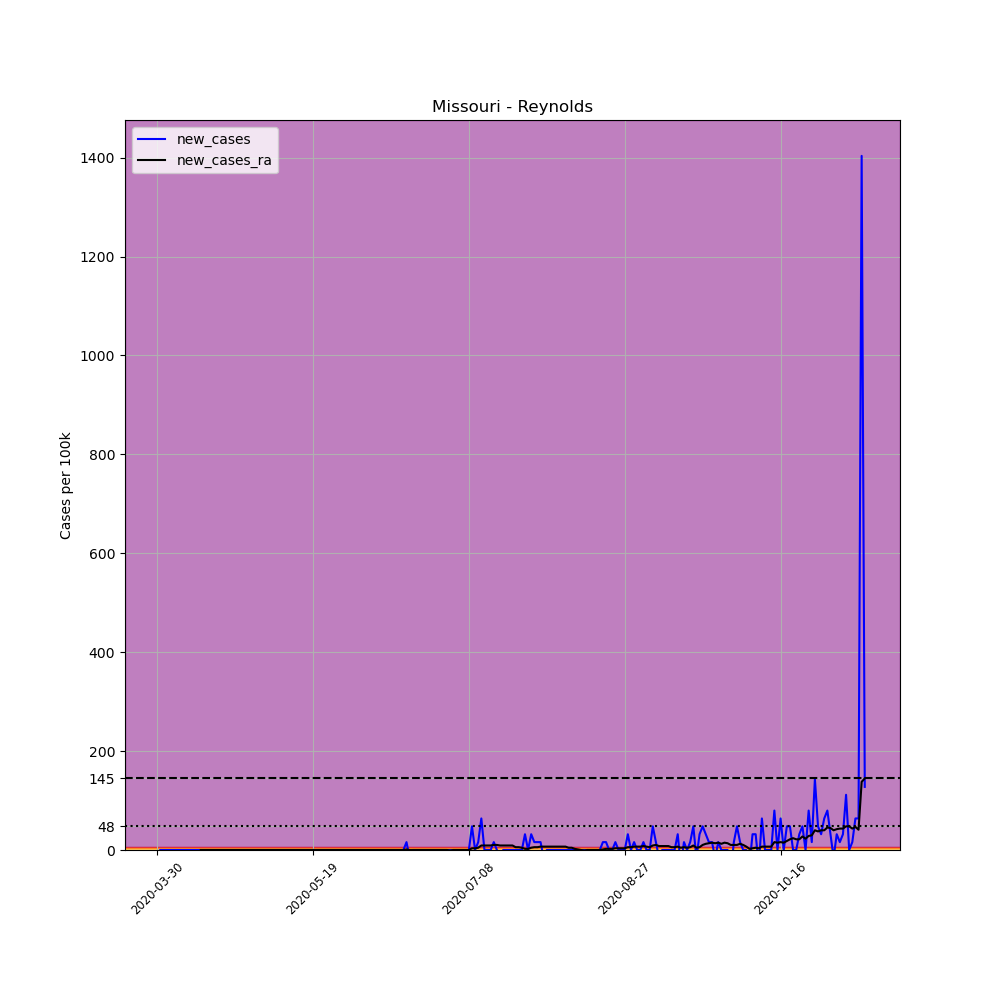

Data behind this chart, as committed beside it:
, date, county, state, fips, cases, deaths, COUNTY, STNAME, CTYNAME, POPESTIMATE2019, per_100k, new_cases, new_cases_ra
476243, 2020-03-30, Reynolds, Missouri, 29179, 2, 0, 179, Missouri, Reynolds, 6270, 31.9, , 
476244, 2020-03-31, Reynolds, Missouri, 29179, 2, 0, 179, Missouri, Reynolds, 6270, 31.9, 0.0, 
476245, 2020-04-01, Reynolds, Missouri, 29179, 2, 0, 179, Missouri, Reynolds, 6270, 31.9, 0.0, 
476246, 2020-04-02, Reynolds, Missouri, 29179, 2, 0, 179, Missouri, Reynolds, 6270, 31.9, 0.0, 
476247, 2020-04-03, Reynolds, Missouri, 29179, 2, 0, 179, Missouri, Reynolds, 6270, 31.9, 0.0, 
476248, 2020-04-04, Reynolds, Missouri, 29179, 2, 0, 179, Missouri, Reynolds, 6270, 31.9, 0.0, 
476249, 2020-04-05, Reynolds, Missouri, 29179, 2, 0, 179, Missouri, Reynolds, 6270, 31.9, 0.0, 
476250, 2020-04-06, Reynolds, Missouri, 29179, 2, 0, 179, Missouri, Reynolds, 6270, 31.9, 0.0, 
476251, 2020-04-07, Reynolds, Missouri, 29179, 2, 0, 179, Missouri, Reynolds, 6270, 31.9, 0.0, 
476252, 2020-04-08, Reynolds, Missouri, 29179, 2, 0, 179, Missouri, Reynolds, 6270, 31.9, 0.0, 
476253, 2020-04-09, Reynolds, Missouri, 29179, 2, 0, 179, Missouri, Reynolds, 6270, 31.9, 0.0, 
476254, 2020-04-10, Reynolds, Missouri, 29179, 2, 0, 179, Missouri, Reynolds, 6270, 31.9, 0.0, 
476255, 2020-04-11, Reynolds, Missouri, 29179, 2, 0, 179, Missouri, Reynolds, 6270, 31.9, 0.0, 
476256, 2020-04-12, Reynolds, Missouri, 29179, 2, 0, 179, Missouri, Reynolds, 6270, 31.9, 0.0, 
476257, 2020-04-13, Reynolds, Missouri, 29179, 2, 0, 179, Missouri, Reynolds, 6270, 31.9, 0.0, 0.0
476258, 2020-04-14, Reynolds, Missouri, 29179, 2, 0, 179, Missouri, Reynolds, 6270, 31.9, 0.0, 0.0
476259, 2020-04-15, Reynolds, Missouri, 29179, 2, 0, 179, Missouri, Reynolds, 6270, 31.9, 0.0, 0.0
476260, 2020-04-16, Reynolds, Missouri, 29179, 2, 0, 179, Missouri, Reynolds, 6270, 31.9, 0.0, 0.0
476261, 2020-04-17, Reynolds, Missouri, 29179, 2, 0, 179, Missouri, Reynolds, 6270, 31.9, 0.0, 0.0
476262, 2020-04-18, Reynolds, Missouri, 29179, 2, 0, 179, Missouri, Reynolds, 6270, 31.9, 0.0, 0.0
476263, 2020-04-19, Reynolds, Missouri, 29179, 2, 0, 179, Missouri, Reynolds, 6270, 31.9, 0.0, 0.0
476264, 2020-04-20, Reynolds, Missouri, 29179, 2, 0, 179, Missouri, Reynolds, 6270, 31.9, 0.0, 0.0
476265, 2020-04-21, Reynolds, Missouri, 29179, 2, 0, 179, Missouri, Reynolds, 6270, 31.9, 0.0, 0.0
476266, 2020-04-22, Reynolds, Missouri, 29179, 2, 0, 179, Missouri, Reynolds, 6270, 31.9, 0.0, 0.0
476267, 2020-04-23, Reynolds, Missouri, 29179, 2, 0, 179, Missouri, Reynolds, 6270, 31.9, 0.0, 0.0
476268, 2020-04-24, Reynolds, Missouri, 29179, 2, 0, 179, Missouri, Reynolds, 6270, 31.9, 0.0, 0.0
476269, 2020-04-25, Reynolds, Missouri, 29179, 2, 0, 179, Missouri, Reynolds, 6270, 31.9, 0.0, 0.0
476270, 2020-04-26, Reynolds, Missouri, 29179, 2, 0, 179, Missouri, Reynolds, 6270, 31.9, 0.0, 0.0
476271, 2020-04-27, Reynolds, Missouri, 29179, 2, 0, 179, Missouri, Reynolds, 6270, 31.9, 0.0, 0.0
476272, 2020-04-28, Reynolds, Missouri, 29179, 2, 0, 179, Missouri, Reynolds, 6270, 31.9, 0.0, 0.0
476273, 2020-04-29, Reynolds, Missouri, 29179, 2, 0, 179, Missouri, Reynolds, 6270, 31.9, 0.0, 0.0
476274, 2020-04-30, Reynolds, Missouri, 29179, 2, 0, 179, Missouri, Reynolds, 6270, 31.9, 0.0, 0.0
476275, 2020-05-01, Reynolds, Missouri, 29179, 2, 0, 179, Missouri, Reynolds, 6270, 31.9, 0.0, 0.0
476276, 2020-05-02, Reynolds, Missouri, 29179, 2, 0, 179, Missouri, Reynolds, 6270, 31.9, 0.0, 0.0
476277, 2020-05-03, Reynolds, Missouri, 29179, 2, 0, 179, Missouri, Reynolds, 6270, 31.9, 0.0, 0.0
476278, 2020-05-04, Reynolds, Missouri, 29179, 2, 0, 179, Missouri, Reynolds, 6270, 31.9, 0.0, 0.0
476279, 2020-05-05, Reynolds, Missouri, 29179, 2, 0, 179, Missouri, Reynolds, 6270, 31.9, 0.0, 0.0
476280, 2020-05-06, Reynolds, Missouri, 29179, 2, 0, 179, Missouri, Reynolds, 6270, 31.9, 0.0, 0.0
476281, 2020-05-07, Reynolds, Missouri, 29179, 2, 0, 179, Missouri, Reynolds, 6270, 31.9, 0.0, 0.0
476282, 2020-05-08, Reynolds, Missouri, 29179, 2, 0, 179, Missouri, Reynolds, 6270, 31.9, 0.0, 0.0
476283, 2020-05-09, Reynolds, Missouri, 29179, 2, 0, 179, Missouri, Reynolds, 6270, 31.9, 0.0, 0.0
476284, 2020-05-10, Reynolds, Missouri, 29179, 2, 0, 179, Missouri, Reynolds, 6270, 31.9, 0.0, 0.0
476285, 2020-05-11, Reynolds, Missouri, 29179, 2, 0, 179, Missouri, Reynolds, 6270, 31.9, 0.0, 0.0
476286, 2020-05-12, Reynolds, Missouri, 29179, 2, 0, 179, Missouri, Reynolds, 6270, 31.9, 0.0, 0.0
476287, 2020-05-13, Reynolds, Missouri, 29179, 2, 0, 179, Missouri, Reynolds, 6270, 31.9, 0.0, 0.0
476288, 2020-05-14, Reynolds, Missouri, 29179, 2, 0, 179, Missouri, Reynolds, 6270, 31.9, 0.0, 0.0
476289, 2020-05-15, Reynolds, Missouri, 29179, 2, 0, 179, Missouri, Reynolds, 6270, 31.9, 0.0, 0.0
476290, 2020-05-16, Reynolds, Missouri, 29179, 2, 0, 179, Missouri, Reynolds, 6270, 31.9, 0.0, 0.0
476291, 2020-05-17, Reynolds, Missouri, 29179, 2, 0, 179, Missouri, Reynolds, 6270, 31.9, 0.0, 0.0
476292, 2020-05-18, Reynolds, Missouri, 29179, 2, 0, 179, Missouri, Reynolds, 6270, 31.9, 0.0, 0.0
476293, 2020-05-19, Reynolds, Missouri, 29179, 2, 0, 179, Missouri, Reynolds, 6270, 31.9, 0.0, 0.0
476294, 2020-05-20, Reynolds, Missouri, 29179, 2, 0, 179, Missouri, Reynolds, 6270, 31.9, 0.0, 0.0
476295, 2020-05-21, Reynolds, Missouri, 29179, 2, 0, 179, Missouri, Reynolds, 6270, 31.9, 0.0, 0.0
476296, 2020-05-22, Reynolds, Missouri, 29179, 2, 0, 179, Missouri, Reynolds, 6270, 31.9, 0.0, 0.0
476297, 2020-05-23, Reynolds, Missouri, 29179, 2, 0, 179, Missouri, Reynolds, 6270, 31.9, 0.0, 0.0
476298, 2020-05-24, Reynolds, Missouri, 29179, 2, 0, 179, Missouri, Reynolds, 6270, 31.9, 0.0, 0.0
476299, 2020-05-25, Reynolds, Missouri, 29179, 2, 0, 179, Missouri, Reynolds, 6270, 31.9, 0.0, 0.0
476300, 2020-05-26, Reynolds, Missouri, 29179, 2, 0, 179, Missouri, Reynolds, 6270, 31.9, 0.0, 0.0
476301, 2020-05-27, Reynolds, Missouri, 29179, 2, 0, 179, Missouri, Reynolds, 6270, 31.9, 0.0, 0.0
476302, 2020-05-28, Reynolds, Missouri, 29179, 2, 0, 179, Missouri, Reynolds, 6270, 31.9, 0.0, 0.0
... 168 more rows
